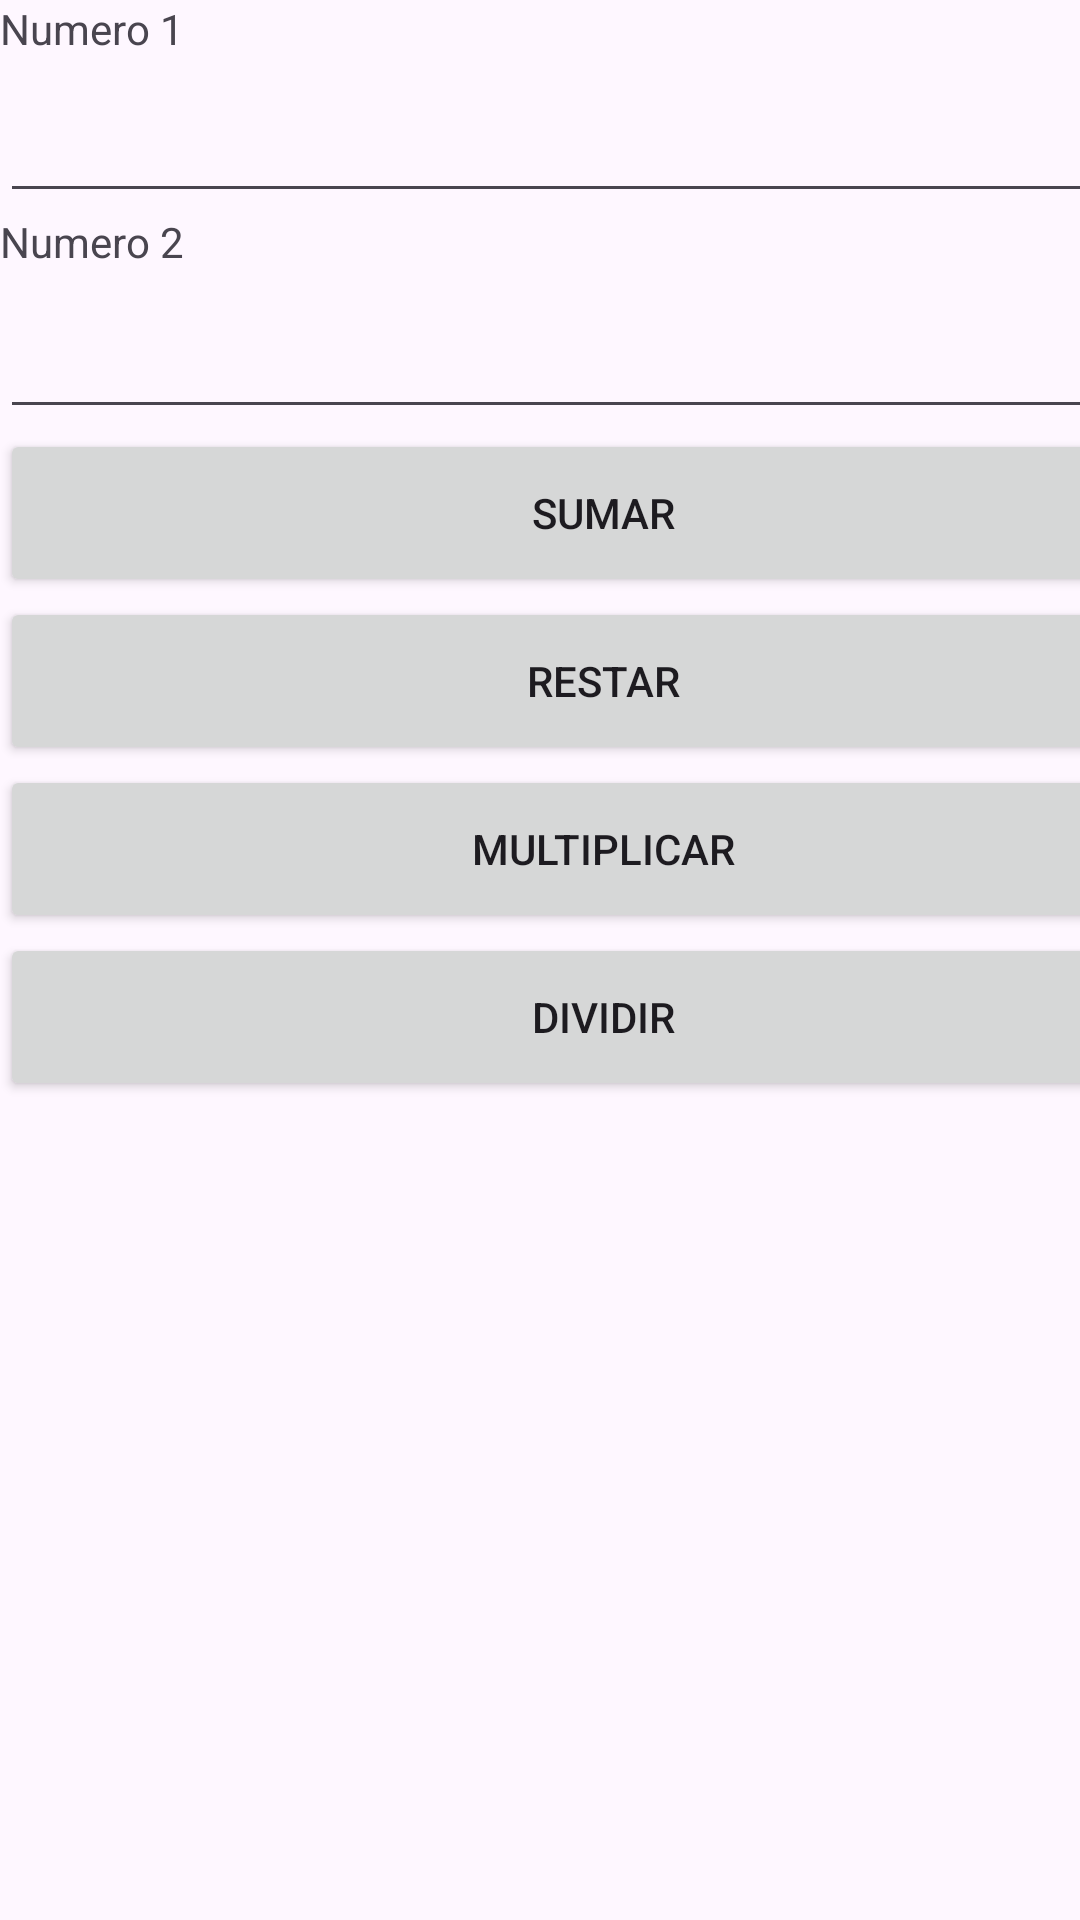

Reconstruct the res/layout file that produces this screen, plus the resources it refers to.
<!-- AndroidManifest.xml: application theme Theme.QuizRapidoParcial1ProgramacionMovil1 -->
<!-- res/layout/activity_main.xml -->
<?xml version="1.0" encoding="utf-8"?>
<LinearLayout xmlns:android="http://schemas.android.com/apk/res/android"
    xmlns:app="http://schemas.android.com/apk/res-auto"
    xmlns:tools="http://schemas.android.com/tools"
    android:id="@+id/main"
    android:layout_width="match_parent"
    android:layout_height="match_parent"
    android:orientation="vertical"
    tools:context=".MainActivity">

    <TextView
        android:id="@+id/textView"
        android:layout_width="wrap_content"
        android:layout_height="wrap_content"
        android:text="Numero 1"
        tools:layout_editor_absoluteX="5dp"
        tools:layout_editor_absoluteY="16dp" />

    <EditText
        android:id="@+id/numero1"
        android:layout_width="401dp"
        android:layout_height="52dp"
        android:ems="10"
        android:inputType="text"
        app:layout_constraintEnd_toEndOf="parent"
        app:layout_constraintStart_toStartOf="parent"
        tools:layout_editor_absoluteY="48dp" />

    <TextView
        android:id="@+id/textView2"
        android:layout_width="wrap_content"
        android:layout_height="wrap_content"
        android:text="Numero 2"
        tools:layout_editor_absoluteX="5dp"
        tools:layout_editor_absoluteY="133dp" />

    <EditText
        android:id="@+id/numero2"
        android:layout_width="406dp"
        android:layout_height="53dp"
        android:ems="10"
        android:inputType="text"
        app:layout_constraintEnd_toEndOf="parent"
        app:layout_constraintStart_toStartOf="parent"
        tools:layout_editor_absoluteY="170dp" />

    <Button
        android:id="@+id/sumar"
        android:layout_width="402dp"
        android:layout_height="56dp"
        android:text="Sumar"
        app:layout_constraintEnd_toEndOf="parent"
        app:layout_constraintStart_toStartOf="parent"
        tools:layout_editor_absoluteY="261dp" />

    <Button
        android:id="@+id/restar"
        android:layout_width="402dp"
        android:layout_height="56dp"
        android:text="Restar"
        app:layout_constraintEnd_toEndOf="parent"
        app:layout_constraintStart_toStartOf="parent"
        tools:layout_editor_absoluteY="362dp" />

    <Button
        android:id="@+id/multiplicar"
        android:layout_width="402dp"
        android:layout_height="56dp"
        android:text="Multiplicar"
        app:layout_constraintEnd_toEndOf="parent"
        app:layout_constraintStart_toStartOf="parent"
        tools:layout_editor_absoluteY="450dp" />

    <Button
        android:id="@+id/dividir"
        android:layout_width="402dp"
        android:layout_height="56dp"
        android:text="Dividir"
        app:layout_constraintEnd_toEndOf="parent"
        app:layout_constraintStart_toStartOf="parent"
        tools:layout_editor_absoluteY="539dp" />
</LinearLayout>
<!-- resources referenced by this layout -->
<resources>
  <style name="Theme.QuizRapidoParcial1ProgramacionMovil1" parent="Base.Theme.QuizRapidoParcial1ProgramacionMovil1" />
  <style name="Base.Theme.QuizRapidoParcial1ProgramacionMovil1" parent="Theme.Material3.DayNight.NoActionBar">
          
          
      </style>
</resources>
